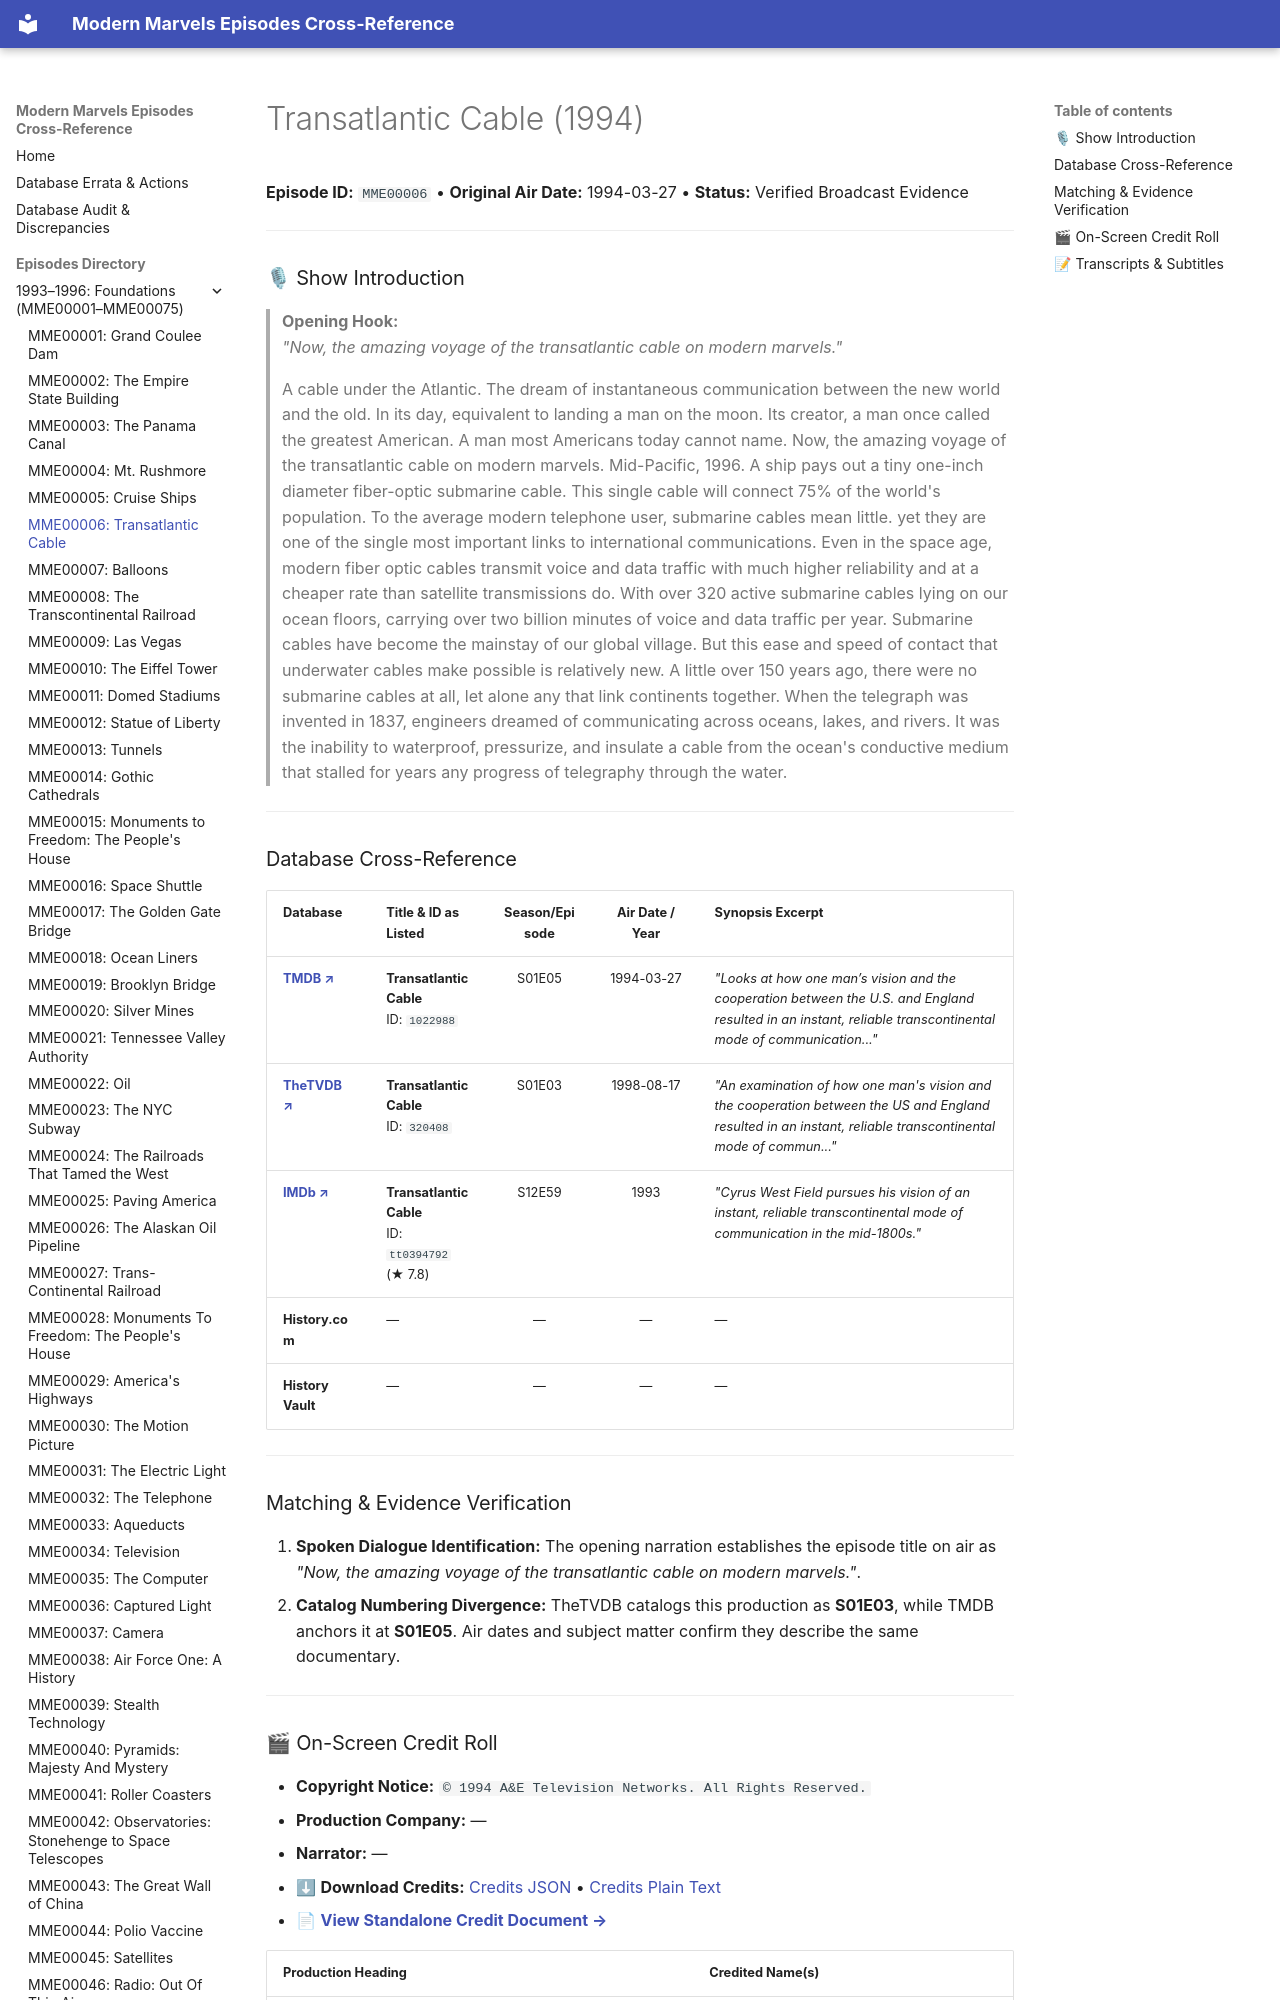

repository: ModernMarvelsFan/ModernMarvels · page: episodes/MME00006/index.html · generator: mkdocs

# Transatlantic Cable (1994)

**Episode ID:** `MME00006` • **Original Air Date:** 1994-03-27 • **Status:** Verified Broadcast Evidence

---

### 🎙 Show Introduction

> **Opening Hook:**  
> *"Now, the amazing voyage of the transatlantic cable on modern marvels."*

> A cable under the Atlantic. The dream of instantaneous communication between the new world and the old. In its day, equivalent to landing a man on the moon. Its creator, a man once called the greatest American. A man most Americans today cannot name. Now, the amazing voyage of the transatlantic cable on modern marvels. Mid-Pacific, 1996. A ship pays out a tiny one-inch diameter fiber-optic submarine cable. This single cable will connect 75% of the world's population. To the average modern telephone user, submarine cables mean little. yet they are one of the single most important links to international communications. Even in the space age, modern fiber optic cables transmit voice and data traffic with much higher reliability and at a cheaper rate than satellite transmissions do. With over 320 active submarine cables lying on our ocean floors, carrying over two billion minutes of voice and data traffic per year. Submarine cables have become the mainstay of our global village. But this ease and speed of contact that underwater cables make possible is relatively new. A little over 150 years ago, there were no submarine cables at all, let alone any that link continents together. When the telegraph was invented in 1837, engineers dreamed of communicating across oceans, lakes, and rivers. It was the inability to waterproof, pressurize, and insulate a cable from the ocean's conductive medium that stalled for years any progress of telegraphy through the water.

---
